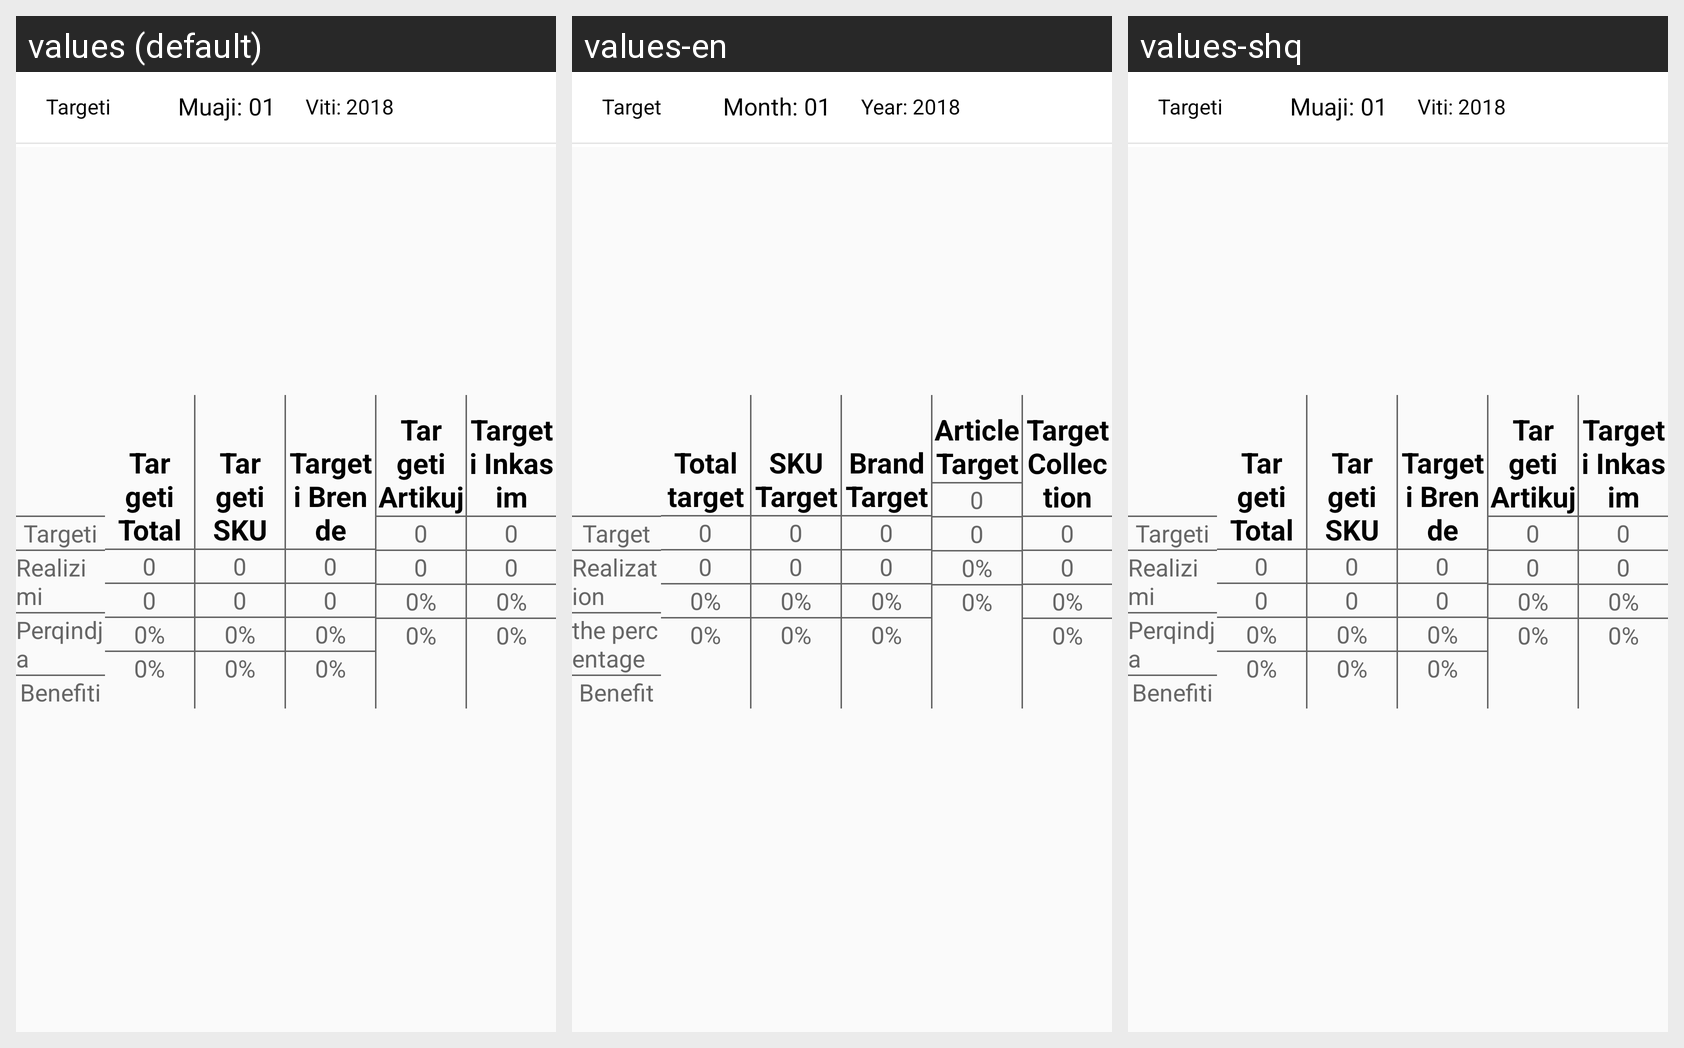

Translations of the strings shown on this Android screen, per locale in the grid:
Android screen res/layout/activity_target.xml rendered under 3 locales, left to right: values (default), values-en, values-shq. Device: Nexus 5 (rendered at 1080×1920; each locale shown at half size, 540×960, under a caption strip naming it); theme AppTheme.
Other locales in the repository, not shown: values-gr, values-sr, values-tr.
Strings drawn on this screen, with the default value and each locale's value (text and hints the layout hard-codes, and strings that could not be matched under every locale, appear in the picture but are not listed):

targeti
  values: Targeti
  values-en: Target
  values-shq: Targeti  [not translated; the default value is used]

muaji
  values: Muaji: 01
  values-en: Month: 01
  values-shq: Muaji: 01  [not translated; the default value is used]

viti
  values: Viti: 2018
  values-en: Year: 2018
  values-shq: Viti: 2018  [not translated; the default value is used]

targeti_inkasim
  values: Targeti Inkasim
  values-en: Target Collection
  values-shq: Targeti Inkasim  [not translated; the default value is used]

realizimi
  values: Realizimi
  values-en: Realization
  values-shq: Realizimi  [not translated; the default value is used]

perqindja
  values: Perqindja
  values-en: the percentage
  values-shq: Perqindja  [not translated; the default value is used]

benefiti
  values: Benefiti
  values-en: Benefit
  values-shq: Benefiti  [not translated; the default value is used]

targeti_total
  values: Targeti Total
  values-en: Total target
  values-shq: Targeti Total  [not translated; the default value is used]

targeti_sku
  values: Targeti SKU
  values-en: SKU Target
  values-shq: Targeti SKU  [not translated; the default value is used]

targeti_brende
  values: Targeti Brende
  values-en: Brand Target
  values-shq: Targeti Brende  [not translated; the default value is used]

targeti_artikuj
  values: Targeti Artikuj
  values-en: Article Target
  values-shq: Targeti Artikuj  [not translated; the default value is used]
